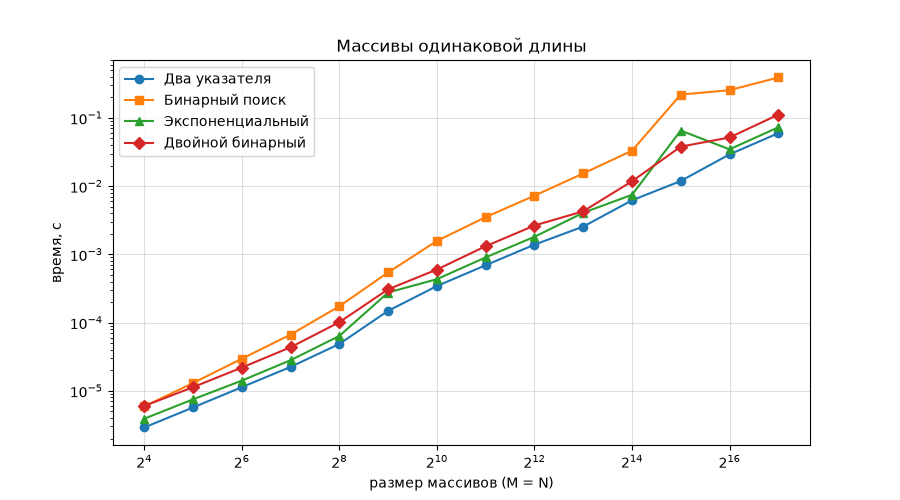

The data file committed next to this chart (first rows):
M, N, algorithm, repeat, time
16, 16, two_pointers, 1, 5.100000635138713e-06
16, 16, two_pointers, 2, 4.5000015234109014e-06
16, 16, two_pointers, 3, 3.099999958067201e-06
16, 16, two_pointers, 4, 2.899998435168527e-06
16, 16, two_pointers, 5, 2.899998435168527e-06
16, 16, two_pointers, 6, 2.9000002541579306e-06
16, 16, two_pointers, 7, 2.9000002541579306e-06
16, 16, binary_search, 1, 7.099999493220821e-06
16, 16, binary_search, 2, 6.199999916134402e-06
16, 16, binary_search, 3, 6.000000212225132e-06
16, 16, binary_search, 4, 5.800000508315861e-06
16, 16, binary_search, 5, 5.699999746866524e-06
16, 16, binary_search, 6, 5.600000804406591e-06
16, 16, binary_search, 7, 5.900001269765198e-06
16, 16, exponential_search, 1, 4.900000931229442e-06
16, 16, exponential_search, 2, 4.19999923906289e-06
16, 16, exponential_search, 3, 3.899998773704283e-06
16, 16, exponential_search, 4, 3.9000005926936865e-06
16, 16, exponential_search, 5, 3.7999998312443495e-06
16, 16, exponential_search, 6, 3.7999998312443495e-06
16, 16, exponential_search, 7, 3.5999983083456755e-06
16, 16, double_binary, 1, 8.299999535665847e-06
16, 16, double_binary, 2, 6.299998858594336e-06
16, 16, double_binary, 3, 6.000000212225132e-06
16, 16, double_binary, 4, 6.099999154685065e-06
16, 16, double_binary, 5, 5.800000508315861e-06
16, 16, double_binary, 6, 5.699999746866524e-06
16, 16, double_binary, 7, 5.599998985417187e-06
32, 32, two_pointers, 1, 6.100000973674469e-06
32, 32, two_pointers, 2, 5.699999746866524e-06
32, 32, two_pointers, 3, 5.599998985417187e-06
32, 32, two_pointers, 4, 5.699999746866524e-06
32, 32, two_pointers, 5, 5.799998689326458e-06
32, 32, two_pointers, 6, 5.700001565855928e-06
32, 32, two_pointers, 7, 5.699999746866524e-06
32, 32, binary_search, 1, 1.3500000932253897e-05
32, 32, binary_search, 2, 1.3099999705445953e-05
32, 32, binary_search, 3, 1.2999998943996616e-05
32, 32, binary_search, 4, 1.3099999705445953e-05
32, 32, binary_search, 5, 1.2999998943996616e-05
32, 32, binary_search, 6, 1.300000076298602e-05
32, 32, binary_search, 7, 1.300000076298602e-05
32, 32, exponential_search, 1, 7.599999662488699e-06
32, 32, exponential_search, 2, 7.5000007200287655e-06
32, 32, exponential_search, 3, 7.599999662488699e-06
32, 32, exponential_search, 4, 7.300001016119495e-06
32, 32, exponential_search, 5, 7.300001016119495e-06
32, 32, exponential_search, 6, 7.3999999585794285e-06
32, 32, exponential_search, 7, 7.499998901039362e-06
32, 32, double_binary, 1, 1.2099999366910197e-05
32, 32, double_binary, 2, 1.1300000551273115e-05
32, 32, double_binary, 3, 1.1300000551273115e-05
32, 32, double_binary, 4, 1.6699999832781032e-05
32, 32, double_binary, 5, 1.1500000255182385e-05
32, 32, double_binary, 6, 1.1000000085914508e-05
32, 32, double_binary, 7, 1.1100000847363845e-05
64, 64, two_pointers, 1, 1.1699999959091656e-05
64, 64, two_pointers, 2, 1.1300000551273115e-05
64, 64, two_pointers, 3, 1.1300000551273115e-05
64, 64, two_pointers, 4, 1.1399999493733048e-05
... 332 more rows
